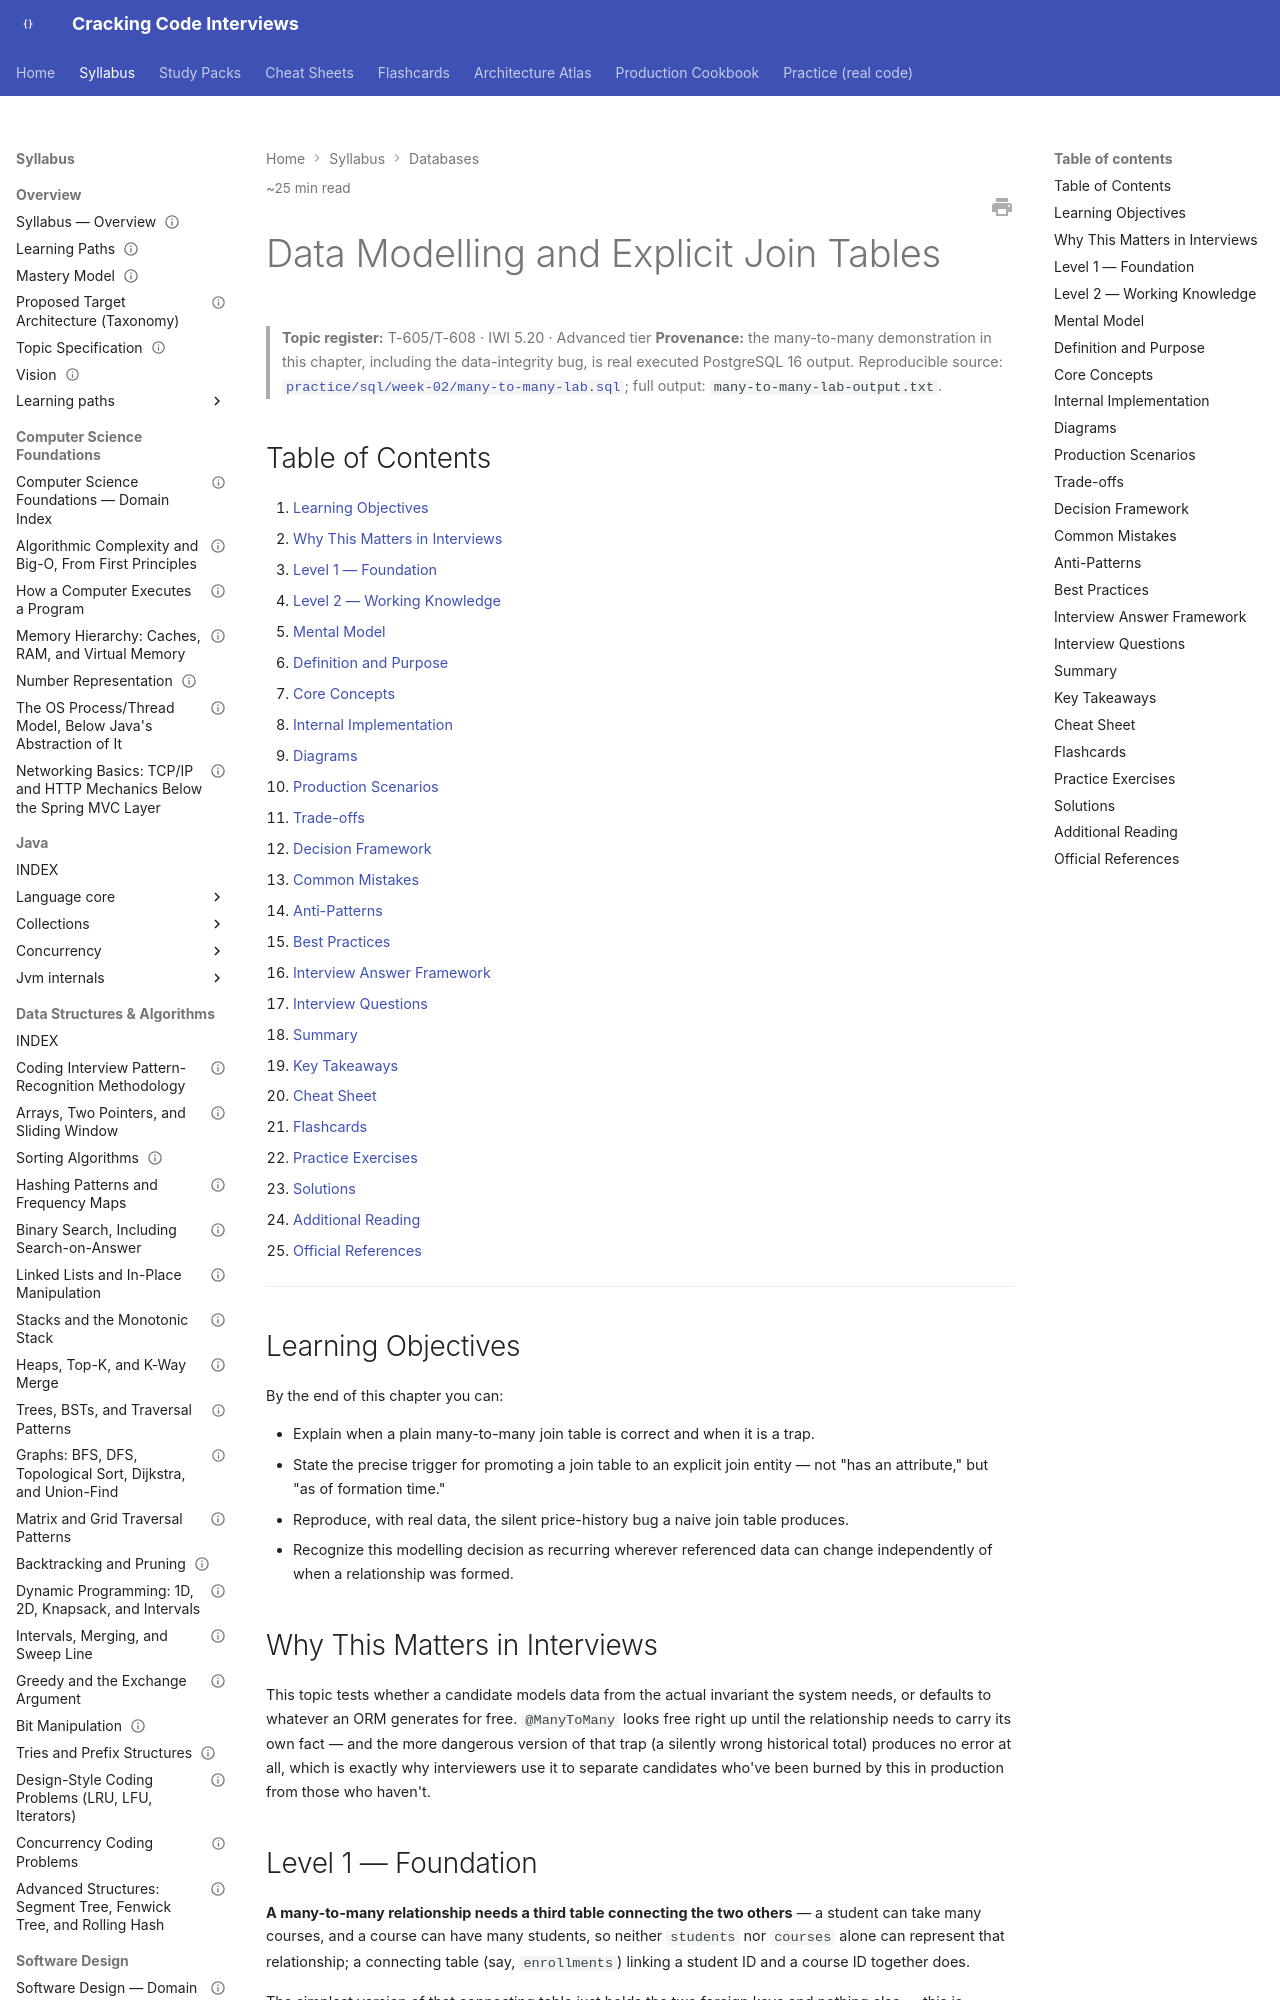

repository: JuanMelendres/cracking-code-interviews · page: syllabus/06-databases/data-modelling-and-explicit-join-tables/index.html · generator: mkdocs

---
title: "Data Modelling and Explicit Join Tables"
slug: data-modelling-and-explicit-join-tables
document_type: handbook-chapter
domain: 06-databases
status: canonical
version: 1.0
last_updated: 2026-09-03
source_history:
  - handbook/databases/data-modelling-and-explicit-join-tables.md
difficulty:
  - intermediate
  - advanced
target_levels:
  - senior
  - staff
estimated_reading_minutes: 25
topic_id: T-605/T-608
mastery_levels_covered: [L1, L2, L3, L4]
prerequisites: []
related:
  - ../17-architecture/ddd-tactical-design-aggregates.md
  - ../../study-packs/week-02/02-data-modelling-join-tables.md
official_references:
  - https://jakarta.ee/specifications/persistence/
---

# Data Modelling and Explicit Join Tables

> **Topic register:** T-605/T-608 · IWI 5.20 · Advanced tier
> **Provenance:** the many-to-many demonstration in this chapter, including the data-integrity bug, is real executed PostgreSQL 16 output. Reproducible source: [`practice/sql/week-02/many-to-many-lab.sql`](../../practice/sql/week-02/many-to-many-lab.sql); full output: `many-to-many-lab-output.txt`.

## Table of Contents

1. [Learning Objectives](#learning-objectives)
2. [Why This Matters in Interviews](#why-this-matters-in-interviews)
3. [Level 1 — Foundation](#level-1-foundation)
4. [Level 2 — Working Knowledge](#level-2-working-knowledge)
5. [Mental Model](#mental-model)
6. [Definition and Purpose](#definition-and-purpose)
7. [Core Concepts](#core-concepts)
8. [Internal Implementation](#internal-implementation)
9. [Diagrams](#diagrams)
10. [Production Scenarios](#production-scenarios)
11. [Trade-offs](#trade-offs)
12. [Decision Framework](#decision-framework)
13. [Common Mistakes](#common-mistakes)
14. [Anti-Patterns](#anti-patterns)
15. [Best Practices](#best-practices)
16. [Interview Answer Framework](#interview-answer-framework)
17. [Interview Questions](#interview-questions)
18. [Summary](#summary)
19. [Key Takeaways](#key-takeaways)
20. [Cheat Sheet](#cheat-sheet)
21. [Flashcards](#flashcards)
22. [Practice Exercises](#practice-exercises)
23. [Solutions](#solutions)
24. [Additional Reading](#additional-reading)
25. [Official References](#official-references)

---

## Learning Objectives

By the end of this chapter you can:

- Explain when a plain many-to-many join table is correct and when it is a trap.
- State the precise trigger for promoting a join table to an explicit join entity — not "has an attribute," but "as of formation time."
- Reproduce, with real data, the silent price-history bug a naive join table produces.
- Recognize this modelling decision as recurring wherever referenced data can change independently of when a relationship was formed.

## Why This Matters in Interviews

This topic tests whether a candidate models data from the actual invariant the system needs, or defaults to whatever an ORM generates for free. `@ManyToMany` looks free right up until the relationship needs to carry its own fact — and the more dangerous version of that trap (a silently wrong historical total) produces no error at all, which is exactly why interviewers use it to separate candidates who've been burned by this in production from those who haven't.

## Level 1 — Foundation

**A many-to-many relationship needs a third table connecting the two others** — a student can take many courses, and a course can have many students, so neither `students` nor `courses` alone can represent that relationship; a connecting table (say, `enrollments`) linking a student ID and a course ID together does.

The simplest version of that connecting table just holds the two foreign keys and nothing else — this is exactly what an unannotated JPA `@ManyToMany` generates automatically for you.
